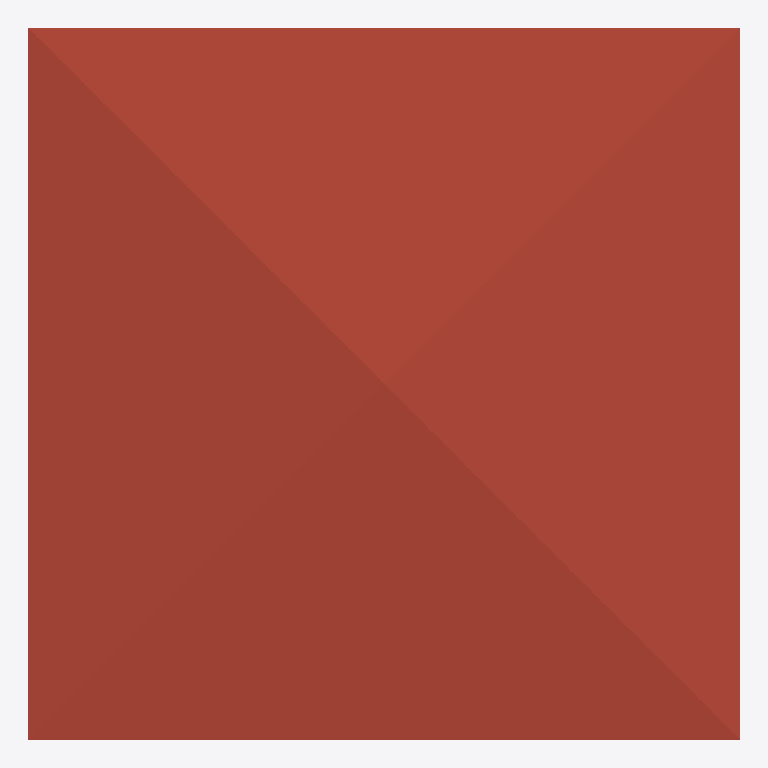
Plan cut of the same IFC building model at storey '3F' (level 6.00 m, cut at 7.40 m), seen from above with north up, elements coloured by IFC class: 1 roof (red-brown). Cut surfaces are drawn darker.
Extent 10.0 m × 10.0 m × 7.1 m (x, y, z). Storeys (3): GF at 0.00 m; 2F at 3.00 m; 3F at 6.00 m. Elements (113): 28 IfcWall, 25 IfcColumn, 23 IfcBeam, 12 IfcWindow, 10 IfcRailing, 9 IfcDoor, 3 IfcSlab, 2 IfcStairFlight, 1 IfcRoof.

HEADER;
FILE_DESCRIPTION(('ViewDefinition[DesignTransferView]'),'2;1');
FILE_NAME('s05-discussion.ifc','2025-09-08T15:14:23+08:00',(''),(''),'IfcOpenShell 0.8.3-post1','Bonsai 0.8.3-post1','');
FILE_SCHEMA(('IFC4'));
ENDSEC;
DATA;
#1=IFCPROJECT('3A7Dh9qi95XfEAO8Wz96cV',$,'My Project',$,$,$,$,(#14,#26),#9);
#31=IFCSITE('2_NnBeoxj06etBhgP4W5cW',$,'My Site',$,$,#54,$,$,$,$,$,$,$,$);
#37=IFCBUILDING('1sBi1c5Gb80uSs9XVP7v$r',$,'My Building',$,$,#60,$,$,$,$,$,$);
#43=IFCBUILDINGSTOREY('14f1FQ16z4cO4Yvlrr$Gmz',$,'2F',$,$,#3036,$,$,$,$);
#67=IFCBUILDINGSTOREY('3mriL4$Mj2WPXWxG4_H0ww',$,'GF',$,$,#83,$,$,$,$);
#3212=IFCBUILDINGSTOREY('37mlBMQ3D2zwdtCq8vQ2zr',$,'3F',$,$,#3233,$,$,$,$);
#6121=IFCROOF('09uS68uxv1jRuy6ATA9qnu',$,'Roof',$,$,#6148,#6131,$,$);
ENDSEC;